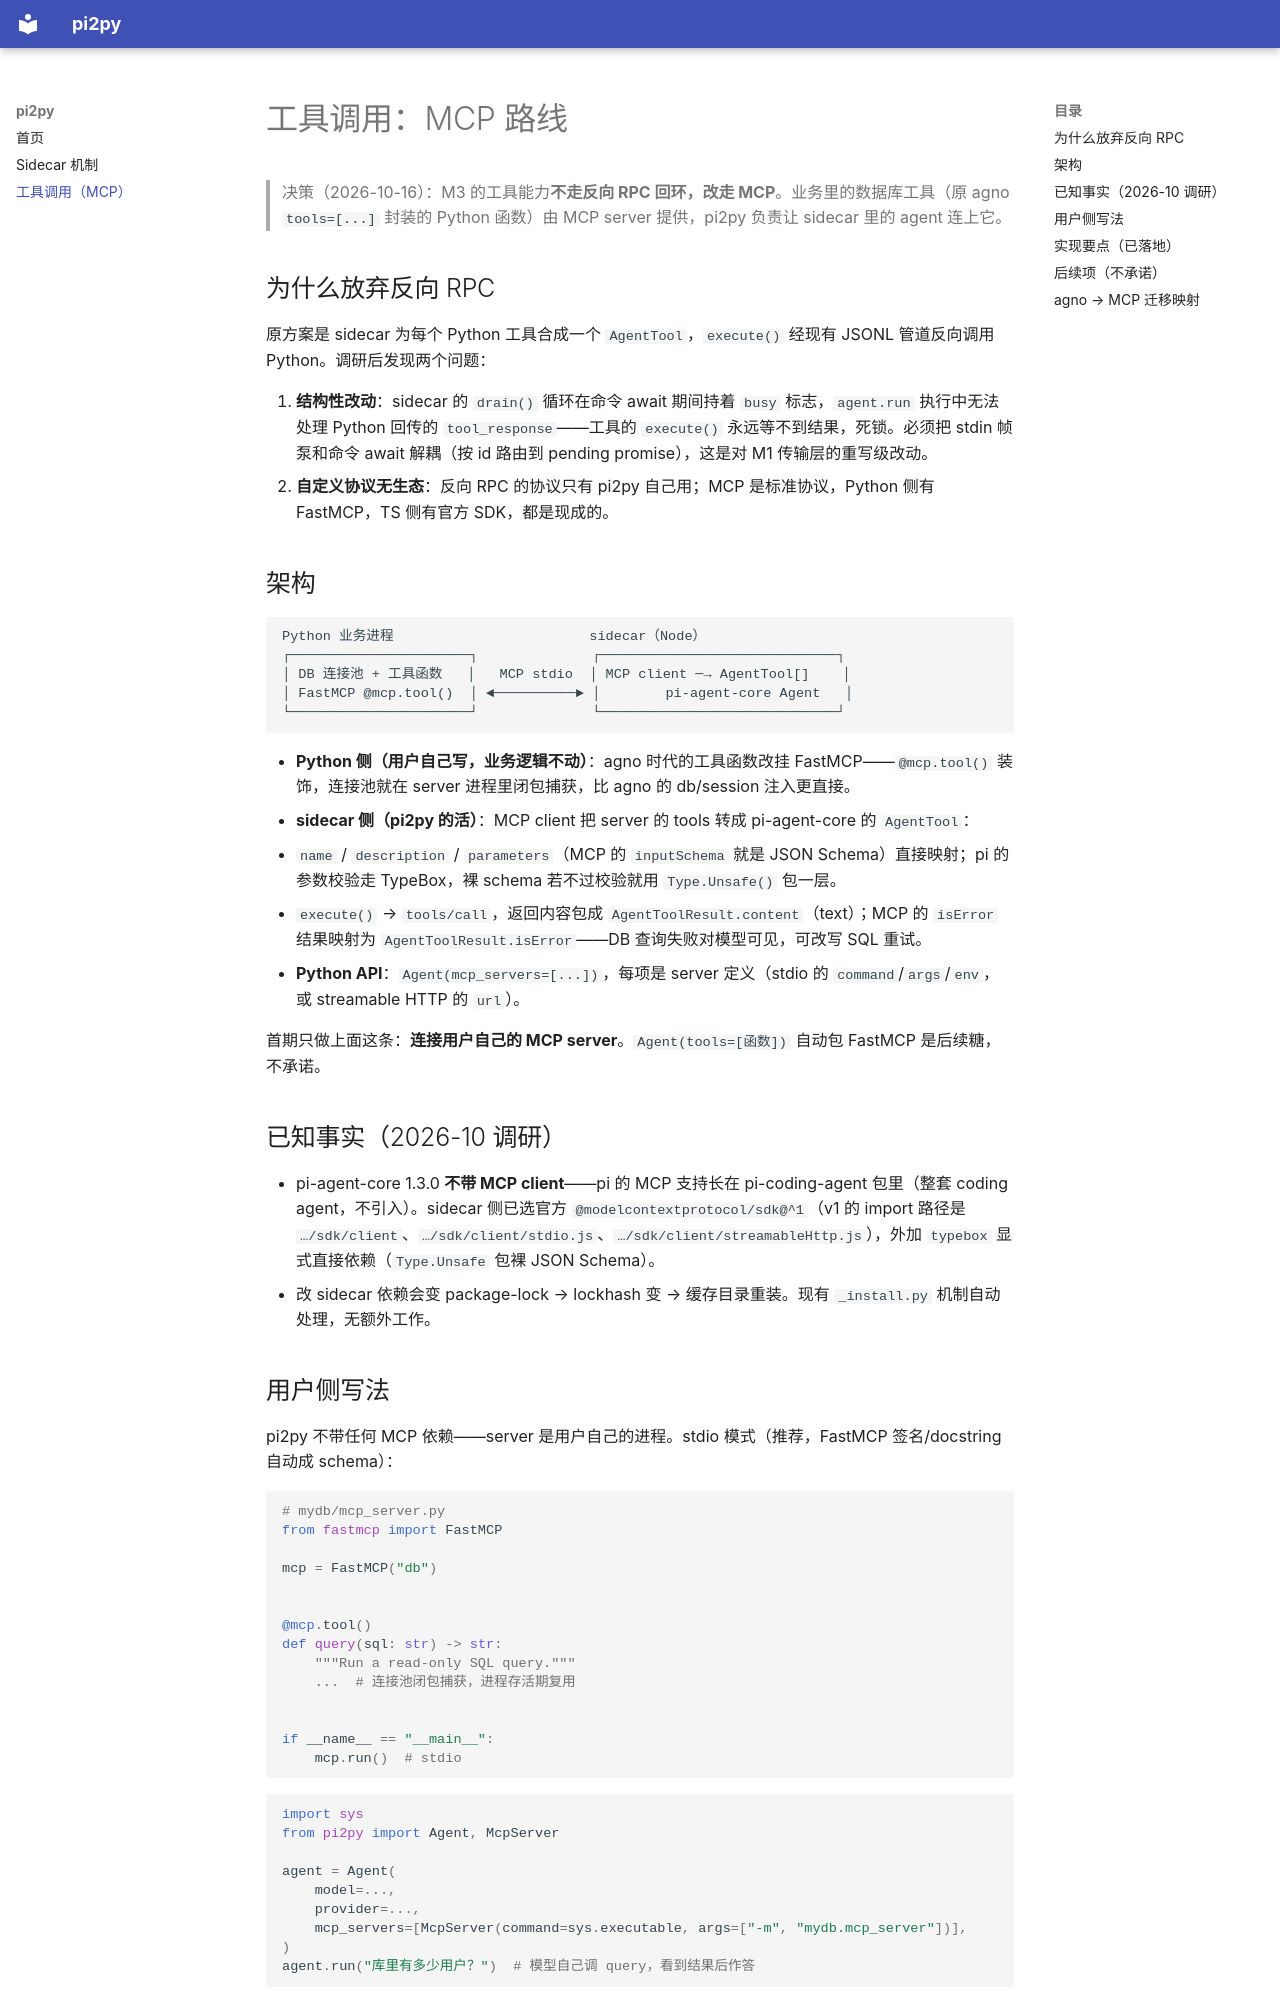

repository: asinkLuno/pi2py · page: tools-mcp/index.html · generator: mkdocs

# 工具调用：MCP 路线

> 决策（2026-10-16）：M3 的工具能力**不走反向 RPC 回环，改走 MCP**。业务里的数据库工具（原 agno `tools=[...]` 封装的 Python 函数）由 MCP server 提供，pi2py 负责让 sidecar 里的 agent 连上它。

## 为什么放弃反向 RPC

原方案是 sidecar 为每个 Python 工具合成一个 `AgentTool`，`execute()` 经现有 JSONL 管道反向调用 Python。调研后发现两个问题：

1. **结构性改动**：sidecar 的 `drain()` 循环在命令 await 期间持着 `busy` 标志，`agent.run` 执行中无法处理 Python 回传的 `tool_response`——工具的 `execute()` 永远等不到结果，死锁。必须把 stdin 帧泵和命令 await 解耦（按 id 路由到 pending promise），这是对 M1 传输层的重写级改动。
1. **自定义协议无生态**：反向 RPC 的协议只有 pi2py 自己用；MCP 是标准协议，Python 侧有 FastMCP，TS 侧有官方 SDK，都是现成的。

## 架构

```
Python 业务进程                        sidecar（Node）
┌──────────────────────┐              ┌─────────────────────────────┐
│ DB 连接池 + 工具函数   │   MCP stdio  │ MCP client ─→ AgentTool[]    │
│ FastMCP @mcp.tool()  │ ◄──────────► │        pi-agent-core Agent   │
└──────────────────────┘              └─────────────────────────────┘
```

- **Python 侧（用户自己写，业务逻辑不动）**：agno 时代的工具函数改挂 FastMCP——`@mcp.tool()` 装饰，连接池就在 server 进程里闭包捕获，比 agno 的 db/session 注入更直接。
- **sidecar 侧（pi2py 的活）**：MCP client 把 server 的 tools 转成 pi-agent-core 的 `AgentTool`：
  - `name` / `description` / `parameters`（MCP 的 `inputSchema` 就是 JSON Schema）直接映射；pi 的参数校验走 TypeBox，裸 schema 若不过校验就用 `Type.Unsafe()` 包一层。
  - `execute()` → `tools/call`，返回内容包成 `AgentToolResult.content`（text）；MCP 的 `isError` 结果映射为 `AgentToolResult.isError`——DB 查询失败对模型可见，可改写 SQL 重试。
- **Python API**：`Agent(mcp_servers=[...])`，每项是 server 定义（stdio 的 `command`/`args`/`env`，或 streamable HTTP 的 `url`）。

首期只做上面这条：**连接用户自己的 MCP server**。`Agent(tools=[函数])` 自动包 FastMCP 是后续糖，不承诺。

## 已知事实（2026-10 调研）

- pi-agent-core 1.3.0 **不带 MCP client**——pi 的 MCP 支持长在 pi-coding-agent 包里（整套 coding agent，不引入）。sidecar 侧已选官方 `@modelcontextprotocol/sdk@^1`（v1 的 import 路径是 `…/sdk/client`、`…/sdk/client/stdio.js`、`…/sdk/client/streamableHttp.js`），外加 `typebox` 显式直接依赖（`Type.Unsafe` 包裸 JSON Schema）。
- 改 sidecar 依赖会变 package-lock → lockhash 变 → 缓存目录重装。现有 `_install.py` 机制自动处理，无额外工作。
